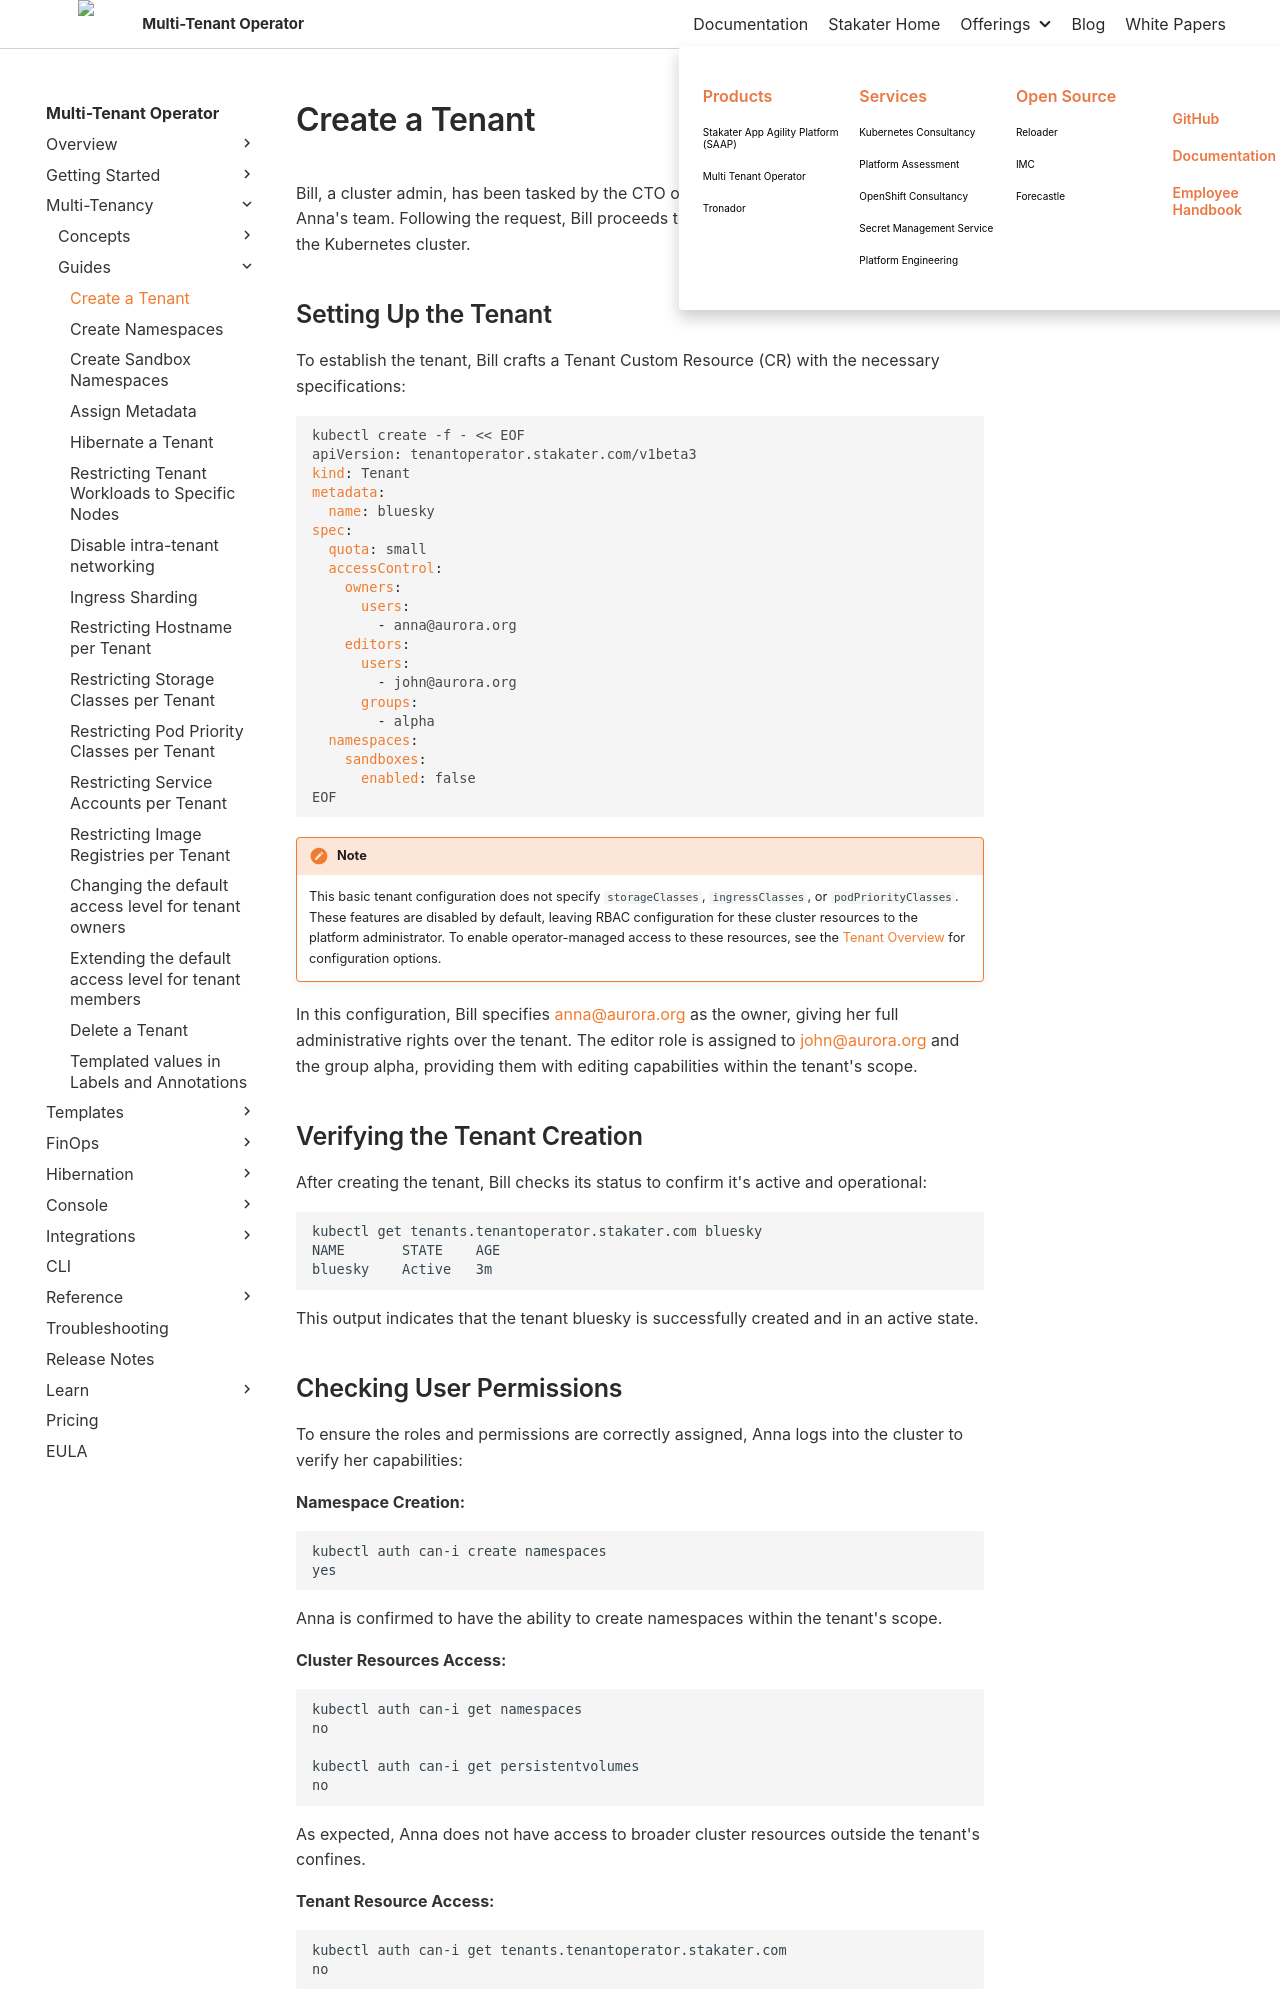

repository: stakater/mto-docs · page: 1.10/guides/create-tenant.html · generator: mkdocs

# Create a Tenant

Bill, a cluster admin, has been tasked by the CTO of Nordmart to set up a new tenant for Anna's team. Following the request, Bill proceeds to create a new tenant named bluesky in the Kubernetes cluster.

## Setting Up the Tenant

To establish the tenant, Bill crafts a Tenant Custom Resource (CR) with the necessary specifications:

```yaml
kubectl create -f - << EOF
apiVersion: tenantoperator.stakater.com/v1beta3
kind: Tenant
metadata:
  name: bluesky
spec:
  quota: small
  accessControl:
    owners:
      users:
        - anna@aurora.org
    editors:
      users:
        - john@aurora.org
      groups:
        - alpha
  namespaces:
    sandboxes:
      enabled: false
EOF
```

!!! note
    This basic tenant configuration does not specify `storageClasses`, `ingressClasses`, or `podPriorityClasses`. These features are disabled by default, leaving RBAC configuration for these cluster resources to the platform administrator. To enable operator-managed access to these resources, see the [Tenant Overview](../concepts/tenant.md) for configuration options.

In this configuration, Bill specifies <anna@aurora.org> as the owner, giving her full administrative rights over the tenant. The editor role is assigned to <john@aurora.org> and the group alpha, providing them with editing capabilities within the tenant's scope.

## Verifying the Tenant Creation

After creating the tenant, Bill checks its status to confirm it's active and operational:

```bash
kubectl get tenants.tenantoperator.stakater.com bluesky
NAME       STATE    AGE
bluesky    Active   3m
```

This output indicates that the tenant bluesky is successfully created and in an active state.
